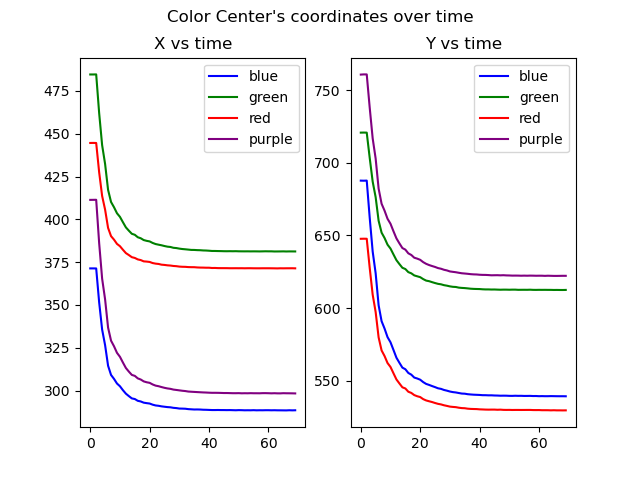

Values plotted in this chart, from the file beside it:
371.33566, 687.72296, 484.6025, 720.7543, 411.35278, 760.6978, 444.59753, 647.69305
371.3, 687.7, 484.6, 720.8, 411.4, 760.8, 444.6, 647.7
371.3, 687.7, 484.6, 720.8, 411.4, 760.8, 444.6, 647.7
351.5, 662.2, 462, 703.4, 386.1, 738, 427.5, 627.7
335.6, 638.9, 443.3, 687, 365.4, 716.8, 413.7, 609.3
326.5, 624, 432.3, 676.4, 353.2, 702.9, 405.6, 597.3
314.5, 602, 417.2, 660.1, 336.8, 682.2, 395, 579.8
309.1, 591, 410.1, 651.9, 329.1, 671.8, 390.2, 570.9
306.8, 585.9, 407.1, 648.2, 325.9, 667, 388.1, 567
304.1, 580, 403.5, 643.7, 322, 661.5, 385.7, 562.2
302.5, 576.5, 401.4, 641, 319.7, 658, 384.3, 559.5
300.2, 571.2, 398.3, 636.9, 316.4, 652.9, 382.2, 555.2
298.2, 565.9, 395.3, 633, 313.2, 648, 380.3, 550.9
296.7, 562.4, 393.3, 630.3, 311.1, 644.5, 379.1, 548.1
295.4, 559, 391.6, 627.8, 309.1, 641.3, 377.9, 545.5
295, 557.9, 391, 626.9, 308.6, 640.2, 377.4, 544.7
294, 555.4, 389.5, 624.7, 307.1, 637.7, 376.6, 542.4
293.6, 554.2, 388.9, 623.9, 306.4, 636.6, 376.2, 541.6
292.9, 552.2, 387.9, 622.5, 305.3, 634.7, 375.5, 540.1
292.6, 551.6, 387.4, 621.9, 304.8, 634, 375.3, 539.3
292.4, 550.7, 387.1, 621.3, 304.5, 633.2, 375.1, 538.8
291.7, 549.1, 386.2, 620, 303.6, 631.6, 374.5, 537.4
291.3, 547.8, 385.6, 618.9, 302.9, 630.5, 374.1, 536.5
291.1, 547.1, 385.2, 618.5, 302.5, 629.6, 373.9, 535.9
290.8, 546.3, 384.8, 617.9, 302, 628.9, 373.5, 535.3
290.5, 545.6, 384.4, 617.2, 301.6, 628.3, 373.4, 534.7
290.3, 544.8, 384, 616.7, 301.2, 627.5, 373.1, 534.1
290.2, 544.4, 383.8, 616.4, 301, 627.1, 373, 533.7
289.9, 543.7, 383.4, 615.8, 300.6, 626.4, 372.8, 533.1
289.7, 543.2, 383.2, 615.4, 300.3, 625.9, 372.6, 532.7
289.5, 542.6, 382.9, 615, 300.1, 625.2, 372.4, 532.2
289.4, 542.2, 382.7, 614.6, 299.9, 624.9, 372.3, 532
289.4, 541.9, 382.5, 614.5, 299.7, 624.7, 372.2, 531.8
289.1, 541.6, 382.3, 614.1, 299.4, 624.3, 372.1, 531.4
289, 541.2, 382.1, 613.9, 299.3, 624, 372.1, 531.2
288.9, 541.1, 382.1, 613.8, 299.2, 623.8, 372, 531.1
289, 540.7, 382, 613.6, 299.1, 623.6, 371.9, 530.8
288.9, 540.6, 382, 613.3, 299, 623.4, 371.8, 530.6
288.8, 540.4, 381.8, 613.2, 298.9, 623.2, 371.8, 530.6
288.8, 540.3, 381.8, 613.2, 298.8, 623.1, 371.7, 530.5
288.7, 540.2, 381.7, 613.1, 298.7, 623, 371.7, 530.3
288.6, 540.1, 381.5, 612.9, 298.7, 622.9, 371.6, 530.2
288.6, 540.1, 381.5, 612.9, 298.7, 622.8, 371.6, 530.2
288.6, 540, 381.5, 612.9, 298.7, 622.7, 371.5, 530.1
288.6, 540, 381.4, 612.8, 298.6, 622.6, 371.5, 530.1
288.6, 539.9, 381.4, 612.8, 298.5, 622.6, 371.5, 530.1
288.6, 539.8, 381.4, 612.7, 298.6, 622.6, 371.5, 530
288.6, 539.7, 381.4, 612.6, 298.5, 622.5, 371.4, 530.1
288.5, 539.7, 381.4, 612.7, 298.4, 622.6, 371.4, 530
288.5, 539.7, 381.4, 612.7, 298.4, 622.5, 371.4, 529.9
288.6, 539.6, 381.3, 612.6, 298.5, 622.5, 371.4, 530
288.5, 539.6, 381.3, 612.7, 298.4, 622.4, 371.4, 529.9
288.5, 539.7, 381.3, 612.7, 298.4, 622.4, 371.4, 529.9
288.5, 539.6, 381.3, 612.6, 298.4, 622.4, 371.4, 529.9
288.5, 539.6, 381.3, 612.6, 298.5, 622.3, 371.4, 529.9
288.5, 539.5, 381.3, 612.6, 298.4, 622.3, 371.4, 529.9
288.4, 539.6, 381.3, 612.6, 298.4, 622.3, 371.4, 529.9
288.5, 539.6, 381.3, 612.7, 298.4, 622.4, 371.4, 529.9
288.5, 539.5, 381.3, 612.6, 298.5, 622.3, 371.4, 529.8
288.5, 539.5, 381.3, 612.5, 298.5, 622.3, 371.4, 529.8
288.5, 539.4, 381.3, 612.6, 298.4, 622.3, 371.4, 529.8
... 6,326 more rows
